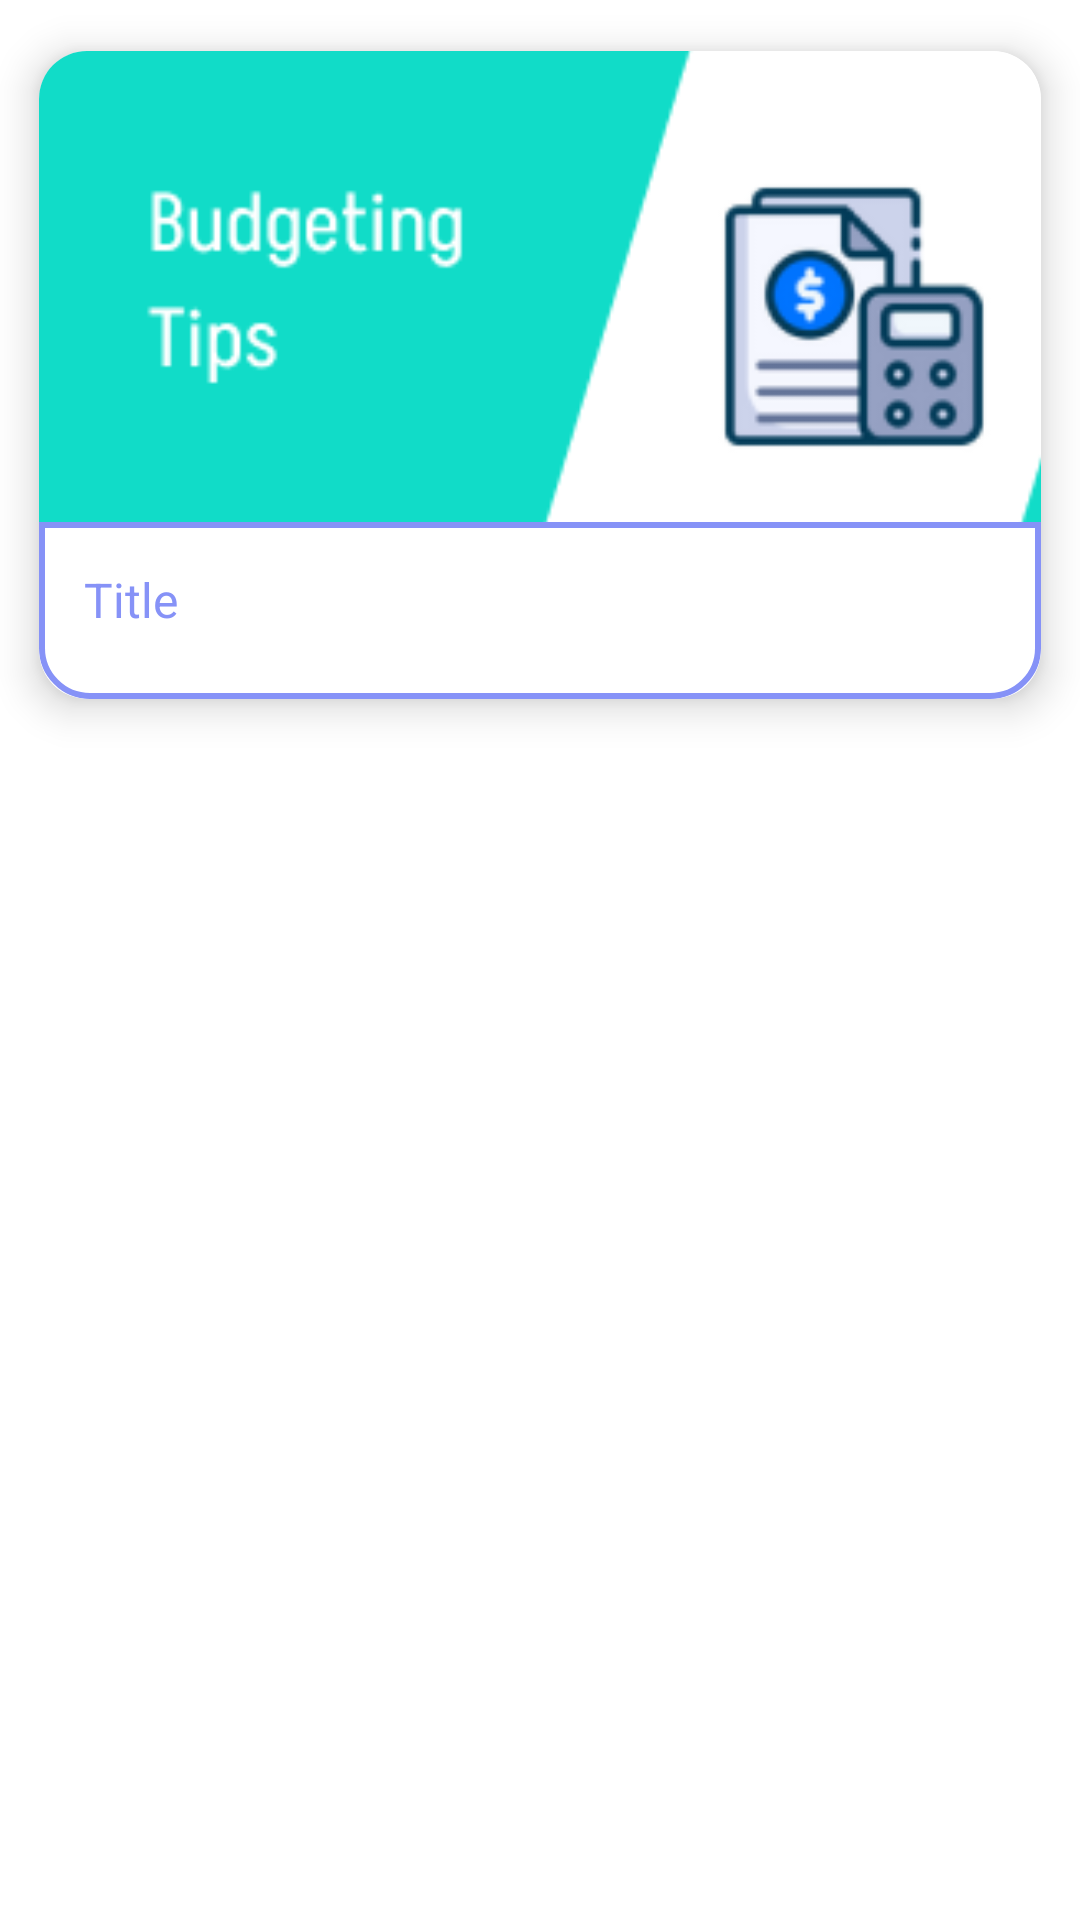

Here is an Android app screen rendered from its layout file. Give the layout XML and the strings, colors and styles it references.
<!-- AndroidManifest.xml: application theme Theme.FinTrack -->
<!-- res/layout/recycler_item.xml -->
<?xml version="1.0" encoding="utf-8"?>
<LinearLayout
    xmlns:android="http://schemas.android.com/apk/res/android"
    android:layout_width="match_parent"
    android:layout_height="wrap_content"
    android:orientation="vertical"
    xmlns:app="http://schemas.android.com/apk/res-auto">

    <androidx.cardview.widget.CardView
        android:layout_width="wrap_content"
        android:layout_height="250dp"
        android:id="@+id/recCard"
        app:cardElevation="8dp"
        app:cardCornerRadius="16dp"
        app:cardUseCompatPadding="true">

        <LinearLayout
            android:layout_width="wrap_content"
            android:layout_height="match_parent"
            android:orientation="vertical"
            android:weightSum="5.5">

            <ImageView
                android:layout_width="385dp"
                android:layout_height="0dp"
                android:id="@+id/recImage"
                android:layout_weight="4"
                android:scaleType="centerCrop"
                android:src="@drawable/budgettingtips"/>

            <LinearLayout
                android:layout_width="match_parent"
                android:layout_height="0dp"
                android:weightSum="2"
                android:layout_weight="1.5"
                android:background="@drawable/card_border">

                <LinearLayout
                    android:layout_width="wrap_content"
                    android:layout_height="match_parent"
                    android:padding="10dp"
                    android:orientation="vertical">

                    <TextView
                        android:layout_width="match_parent"
                        android:layout_height="wrap_content"
                        android:padding="5dp"
                        android:text="Title"
                        android:textSize="16sp"
                        android:maxLines="1"
                        android:textColor="@color/lavender"
                        android:id="@+id/recTitle"/>

                </LinearLayout>
            </LinearLayout>
        </LinearLayout>
    </androidx.cardview.widget.CardView>
</LinearLayout>
<!-- resources referenced by this layout -->
<resources>
  <color name="lavender">#8692f7</color>
  <!-- drawable budgettingtips: png bitmap (drawable, 12044 bytes) -->
  <!-- drawable card_border (drawable) -->
  <?xml version="1.0" encoding="utf-8"?>
  <shape xmlns:android="http://schemas.android.com/apk/res/android" android:shape="rectangle">
      <corners
          android:bottomLeftRadius="16dp"
          android:bottomRightRadius="16dp"/>
      <stroke
          android:color="@color/lavender"
          android:width="2dp"/>
  </shape>
  <style name="Theme.FinTrack" parent="Base.Theme.FinTrack" />
  <style name="Base.Theme.FinTrack" parent="Theme.MaterialComponents.DayNight.NoActionBar">
          <item name="colorPrimary">@color/teal_200</item>
          <item name="colorOnPrimary">@color/white</item>
  
          
          <item name="android:statusBarColor">@color/teal_200</item>
          <item name="android:windowLightStatusBar">true</item>
          <item name="colorControlNormal">@android:color/white</item>
      </style>
  <color name="teal_200">#FF03DAC5</color>
  <color name="white">#FFFFFFFF</color>
</resources>
